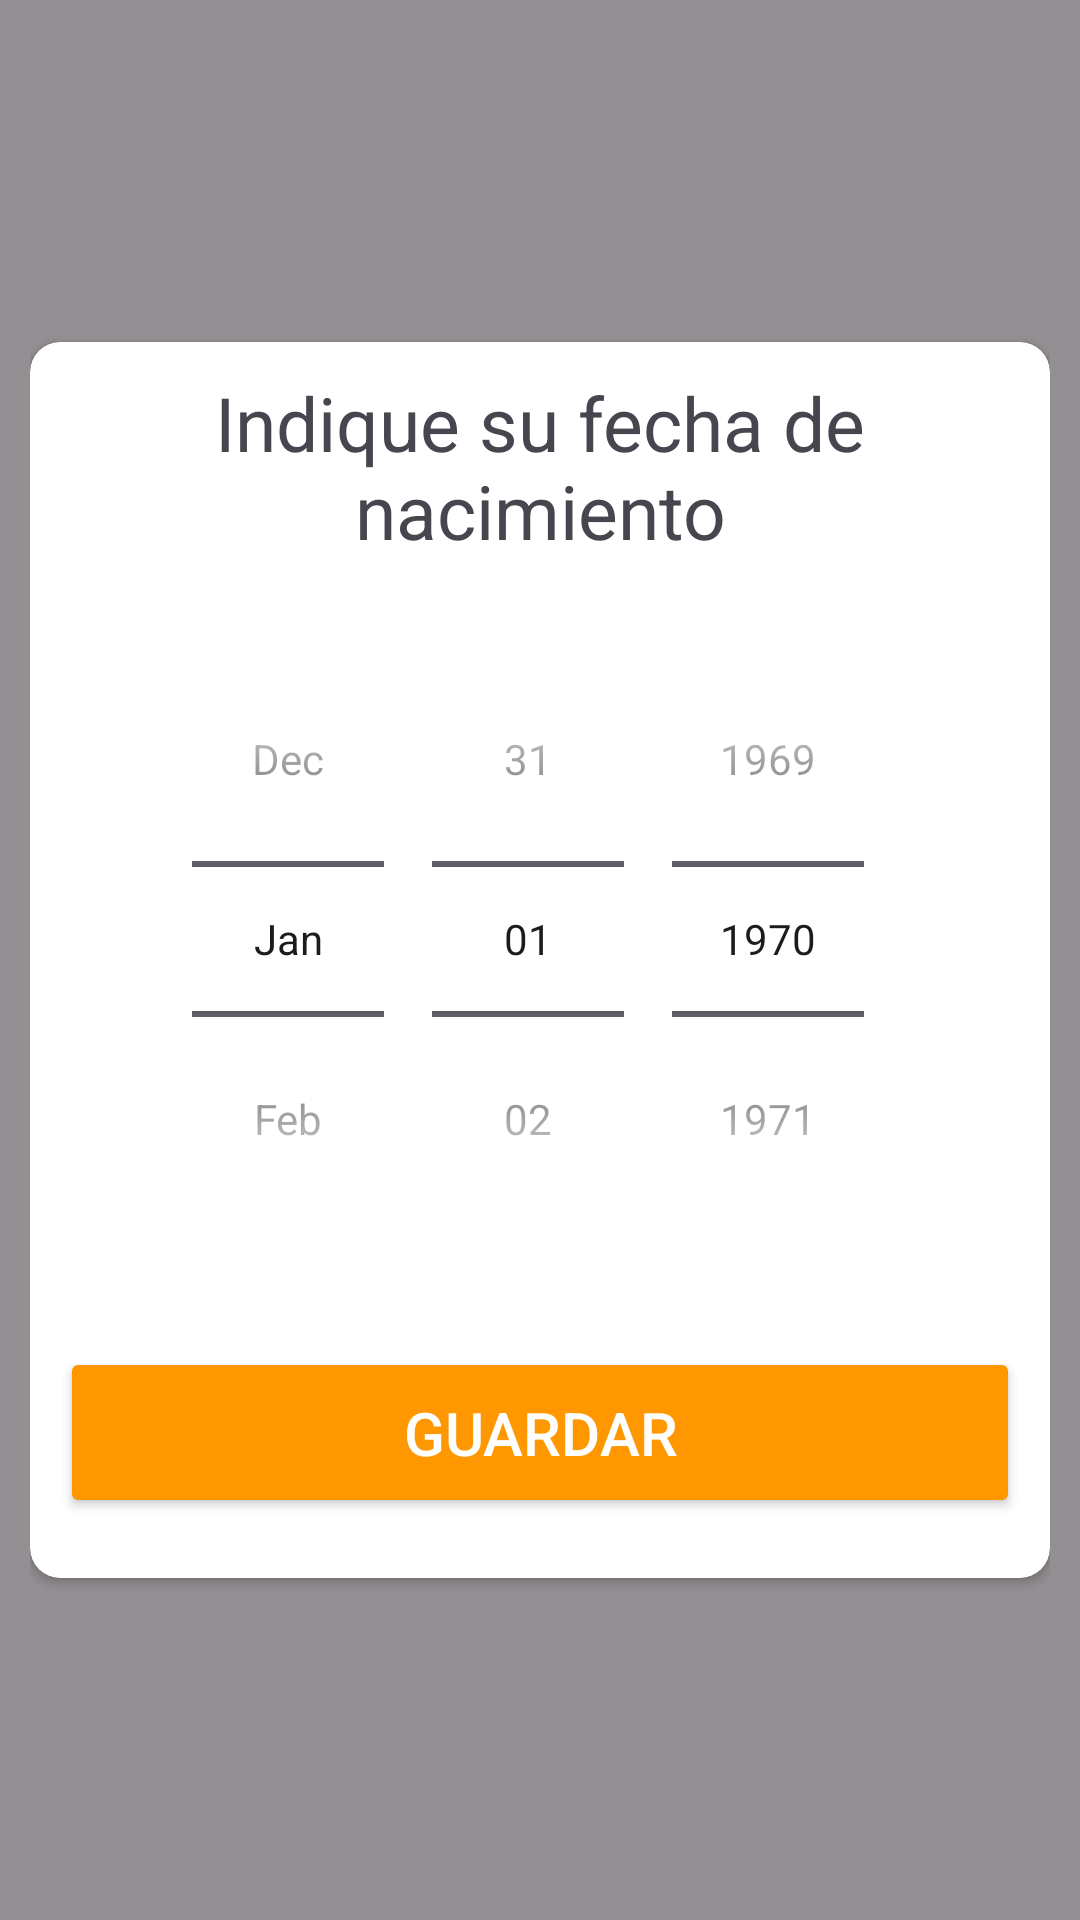

This screen was rendered from an Android layout file. Write that file and the resources it references.
<!-- AndroidManifest.xml: application theme Theme.AppAdultosMayoresRRSS -->
<!-- res/layout/activity_act_2_signup_pu_date.xml -->
<?xml version="1.0" encoding="utf-8"?>
<androidx.appcompat.widget.LinearLayoutCompat xmlns:android="http://schemas.android.com/apk/res/android"
    xmlns:app="http://schemas.android.com/apk/res-auto"
    xmlns:tools="http://schemas.android.com/tools"
    android:layout_width="match_parent"
    android:layout_height="match_parent"
    android:layout_gravity="bottom"
    android:background="@color/transparencia"
    android:gravity="center"
    android:orientation="vertical"
    android:paddingHorizontal="10dp"
    android:paddingVertical="20dp">


    <androidx.cardview.widget.CardView
        android:layout_width="wrap_content"
        android:layout_height="wrap_content"
        android:layout_gravity="center"
        app:cardCornerRadius="10dp">


        <androidx.appcompat.widget.LinearLayoutCompat
            android:layout_width="match_parent"
            android:layout_height="match_parent"
            android:gravity="center"
            android:orientation="vertical">


            <TextView
                android:layout_width="match_parent"
                android:layout_height="wrap_content"
                android:layout_margin="10dp"
                android:gravity="center"
                android:text="Indique su fecha de nacimiento"
                android:textSize="25sp" />

            <DatePicker
                android:id="@+id/datePickerNacimiento_PopUp"
                android:layout_width="match_parent"
                android:layout_height="wrap_content"
                android:layout_margin="10dp"
                android:calendarViewShown="false"
                android:datePickerMode="spinner" />

            <Button
                android:id="@+id/btnOK"
                android:layout_width="match_parent"
                android:layout_height="wrap_content"
                android:layout_marginHorizontal="10dp"
                android:layout_marginVertical="20dp"
                android:backgroundTint="@color/btnOK"
                android:padding="15dp"
                android:text="Guardar"
                android:textColor="@color/white"
                android:textSize="20sp"
                app:cornerRadius="50dp" />

        </androidx.appcompat.widget.LinearLayoutCompat>
    </androidx.cardview.widget.CardView>

</androidx.appcompat.widget.LinearLayoutCompat>
<!-- resources referenced by this layout -->
<resources>
  <color name="btnOK">#FF9800</color>
  <color name="transparencia">#6C000000</color>
  <color name="white">#FFFFFF</color>
  <style name="Theme.AppAdultosMayoresRRSS" parent="Base.Theme.AppAdultosMayoresRRSS" />
  <style name="Base.Theme.AppAdultosMayoresRRSS" parent="Theme.Material3.DayNight.NoActionBar">
          
          
      </style>
</resources>
